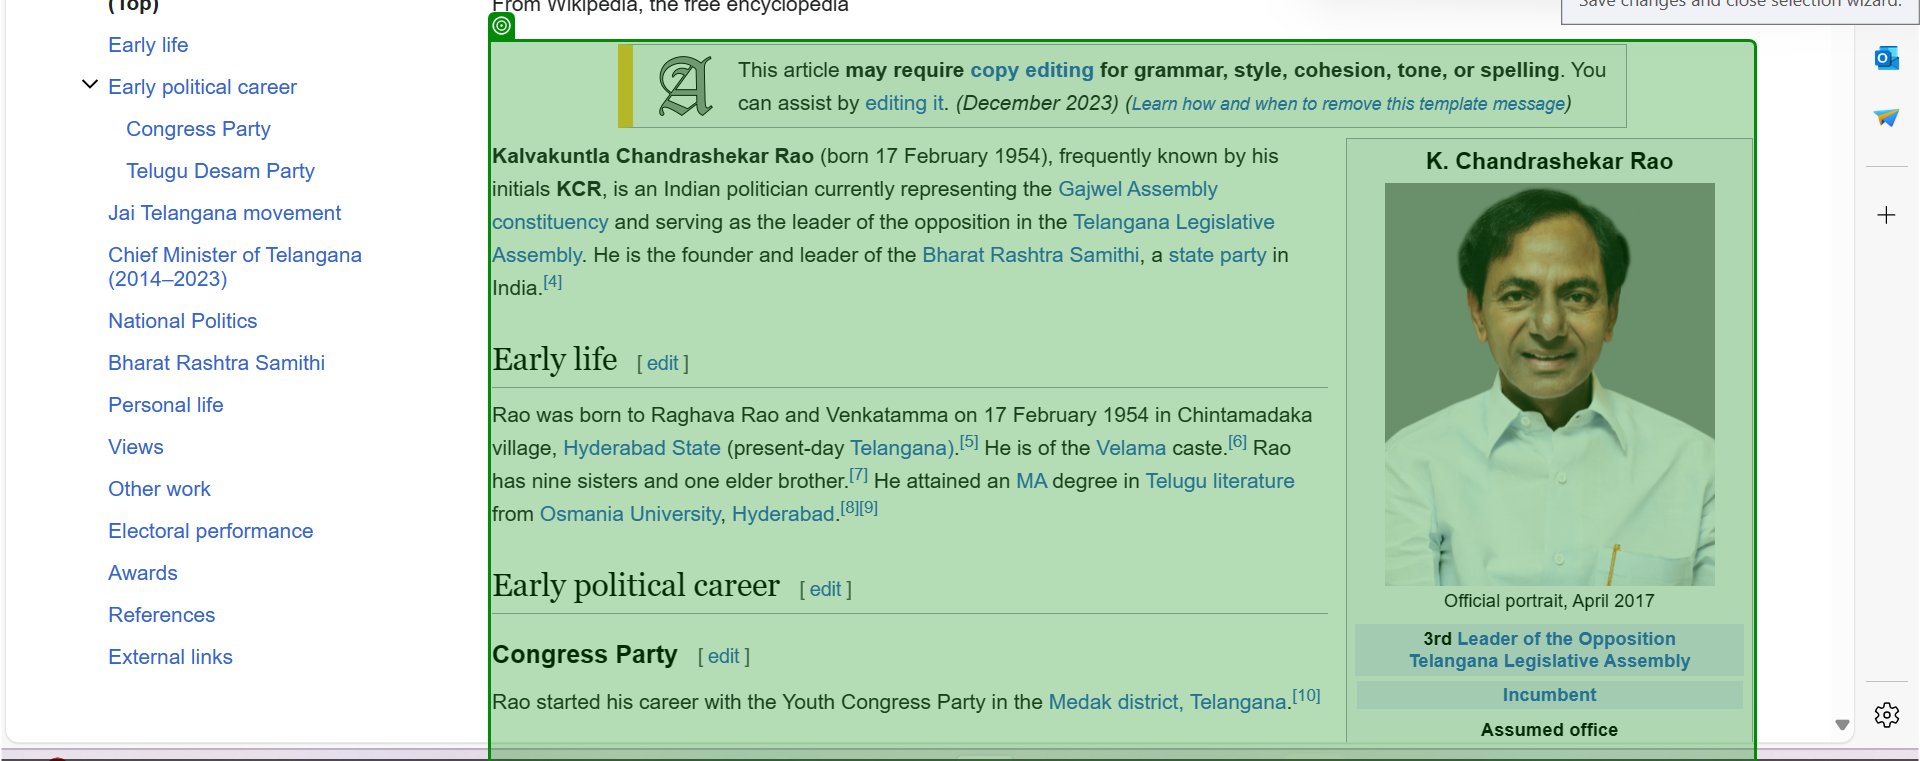
Task: Extract the data from any website and write into Text File
Workflow: Main

Step 1: get-text from the element in window 'K. Chandrashekar Rao - Wikipedia' (msedge.exe)
